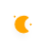
t = 0.00 s
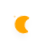
t = 5.00 s
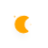
t = 5.75 s
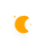
t = 6.50 s
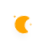
t = 7.25 s
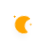
t = 8.00 s

The animated SVG that drew these frames (rendered in a browser with its animation timeline set to each time). Animation: 3 CSS @keyframes rules; frames cover the first 8.00 s, repeats indefinitely.

<?xml version="1.0" encoding="UTF-8"?>
<!-- (c) ammap.com | SVG weather icons -->
<svg width="48" height="48" version="1.1" xmlns="http://www.w3.org/2000/svg">
  <defs>
    <filter id="blur" x="-.3038" y="-.3318" width="1.6076" height="1.894">
      <feGaussianBlur in="SourceAlpha" stdDeviation="3" />
      <feOffset dx="0" dy="4" result="offsetblur" />
      <feComponentTransfer>
        <feFuncA slope="0.05" type="linear" />
      </feComponentTransfer>
      <feMerge>
        <feMergeNode />
        <feMergeNode in="SourceGraphic" />
      </feMerge>
    </filter>
    <style type="text/css">
      <![CDATA[
      /*
** MOON
*/
      @keyframes am-weather-moon {
        0% {
          -webkit-transform: rotate(0deg);
          -moz-transform: rotate(0deg);
          -ms-transform: rotate(0deg);
          transform: rotate(0deg);
        }

        50% {
          -webkit-transform: rotate(15deg);
          -moz-transform: rotate(15deg);
          -ms-transform: rotate(15deg);
          transform: rotate(15deg);
        }

        100% {
          -webkit-transform: rotate(0deg);
          -moz-transform: rotate(0deg);
          -ms-transform: rotate(0deg);
          transform: rotate(0deg);
        }
      }

      .am-weather-moon {
        -webkit-animation-name: am-weather-moon;
        -moz-animation-name: am-weather-moon;
        -ms-animation-name: am-weather-moon;
        animation-name: am-weather-moon;
        -webkit-animation-duration: 6s;
        -moz-animation-duration: 6s;
        -ms-animation-duration: 6s;
        animation-duration: 6s;
        -webkit-animation-timing-function: linear;
        -moz-animation-timing-function: linear;
        -ms-animation-timing-function: linear;
        animation-timing-function: linear;
        -webkit-animation-iteration-count: infinite;
        -moz-animation-iteration-count: infinite;
        -ms-animation-iteration-count: infinite;
        animation-iteration-count: infinite;
        -webkit-transform-origin: 12.5px 15.15px 0;
        /* TODO FF CENTER ISSUE */
        -moz-transform-origin: 12.5px 15.15px 0;
        /* TODO FF CENTER ISSUE */
        -ms-transform-origin: 12.5px 15.15px 0;
        /* TODO FF CENTER ISSUE */
        transform-origin: 12.5px 15.15px 0;
        /* TODO FF CENTER ISSUE */
      }

      @keyframes am-weather-moon-star-1 {
        0% {
          opacity: 0;
        }

        100% {
          opacity: 1;
        }
      }

      .am-weather-moon-star-1 {
        -webkit-animation-name: am-weather-moon-star-1;
        -moz-animation-name: am-weather-moon-star-1;
        -ms-animation-name: am-weather-moon-star-1;
        animation-name: am-weather-moon-star-1;
        -webkit-animation-delay: 3s;
        -moz-animation-delay: 3s;
        -ms-animation-delay: 3s;
        animation-delay: 3s;
        -webkit-animation-duration: 5s;
        -moz-animation-duration: 5s;
        -ms-animation-duration: 5s;
        animation-duration: 5s;
        -webkit-animation-timing-function: linear;
        -moz-animation-timing-function: linear;
        -ms-animation-timing-function: linear;
        animation-timing-function: linear;
        -webkit-animation-iteration-count: 1;
        -moz-animation-iteration-count: 1;
        -ms-animation-iteration-count: 1;
        animation-iteration-count: 1;
      }

      @keyframes am-weather-moon-star-2 {
        0% {
          opacity: 0;
        }

        100% {
          opacity: 1;
        }
      }

      .am-weather-moon-star-2 {
        -webkit-animation-name: am-weather-moon-star-2;
        -moz-animation-name: am-weather-moon-star-2;
        -ms-animation-name: am-weather-moon-star-2;
        animation-name: am-weather-moon-star-2;
        -webkit-animation-delay: 5s;
        -moz-animation-delay: 5s;
        -ms-animation-delay: 5s;
        animation-delay: 5s;
        -webkit-animation-duration: 4s;
        -moz-animation-duration: 4s;
        -ms-animation-duration: 4s;
        animation-duration: 4s;
        -webkit-animation-timing-function: linear;
        -moz-animation-timing-function: linear;
        -ms-animation-timing-function: linear;
        animation-timing-function: linear;
        -webkit-animation-iteration-count: 1;
        -moz-animation-iteration-count: 1;
        -ms-animation-iteration-count: 1;
        animation-iteration-count: 1;
      }
      ]]>
    </style>
  </defs>
  <g id="night" transform="translate(-24,-6)" filter="url(#blur)">
    <g transform="matrix(.8 0 0 .78534 36 20.022)" stroke-width="1.2616">
      <g class="am-weather-moon-star-1"
        style="-moz-animation-delay:3s;-moz-animation-duration:5s;-moz-animation-iteration-count:1;-moz-animation-name:am-weather-moon-star-1;-moz-animation-timing-function:linear;-ms-animation-delay:3s;-ms-animation-duration:5s;-ms-animation-iteration-count:1;-ms-animation-name:am-weather-moon-star-1;-ms-animation-timing-function:linear;-webkit-animation-delay:3s;-webkit-animation-duration:5s;-webkit-animation-iteration-count:1;-webkit-animation-name:am-weather-moon-star-1;-webkit-animation-timing-function:linear">
        <polygon points="4 2.7 5.2 3.3 4 4 3.3 5.2 2.7 4 1.5 3.3 2.7 2.7 3.3 1.5" fill="#ffa500" stroke-miterlimit="10"
          stroke-width="1.4105" />
      </g>
      <g class="am-weather-moon-star-2"
        style="-moz-animation-delay:5s;-moz-animation-duration:4s;-moz-animation-iteration-count:1;-moz-animation-name:am-weather-moon-star-2;-moz-animation-timing-function:linear;-ms-animation-delay:5s;-ms-animation-duration:4s;-ms-animation-iteration-count:1;-ms-animation-name:am-weather-moon-star-2;-ms-animation-timing-function:linear;-webkit-animation-delay:5s;-webkit-animation-duration:4s;-webkit-animation-iteration-count:1;-webkit-animation-name:am-weather-moon-star-2;-webkit-animation-timing-function:linear">
        <polygon transform="translate(20,10)" points="4 2.7 5.2 3.3 4 4 3.3 5.2 2.7 4 1.5 3.3 2.7 2.7 3.3 1.5"
          fill="#ffa500" stroke-miterlimit="10" stroke-width="1.4105" />
      </g>
      <g class="am-weather-moon"
        style="-moz-animation-duration:6s;-moz-animation-iteration-count:infinite;-moz-animation-name:am-weather-moon;-moz-animation-timing-function:linear;-moz-transform-origin:12.5px 15.15px 0;-ms-animation-duration:6s;-ms-animation-iteration-count:infinite;-ms-animation-name:am-weather-moon;-ms-animation-timing-function:linear;-ms-transform-origin:12.5px 15.15px 0;-webkit-animation-duration:6s;-webkit-animation-iteration-count:infinite;-webkit-animation-name:am-weather-moon;-webkit-animation-timing-function:linear;-webkit-transform-origin:12.5px 15.15px 0">
        <path
          d="m14.5 13.2c0-3.7 2-6.9 5-8.7-1.5-0.9-3.2-1.3-5-1.3-5.5 0-10 4.5-10 10s4.5 10 10 10c1.8 0 3.5-0.5 5-1.3-3-1.7-5-5-5-8.7z"
          fill="#ffa500" stroke="#ffa500" stroke-linejoin="round" stroke-width="2.5232" />
      </g>
    </g>
  </g>
</svg>